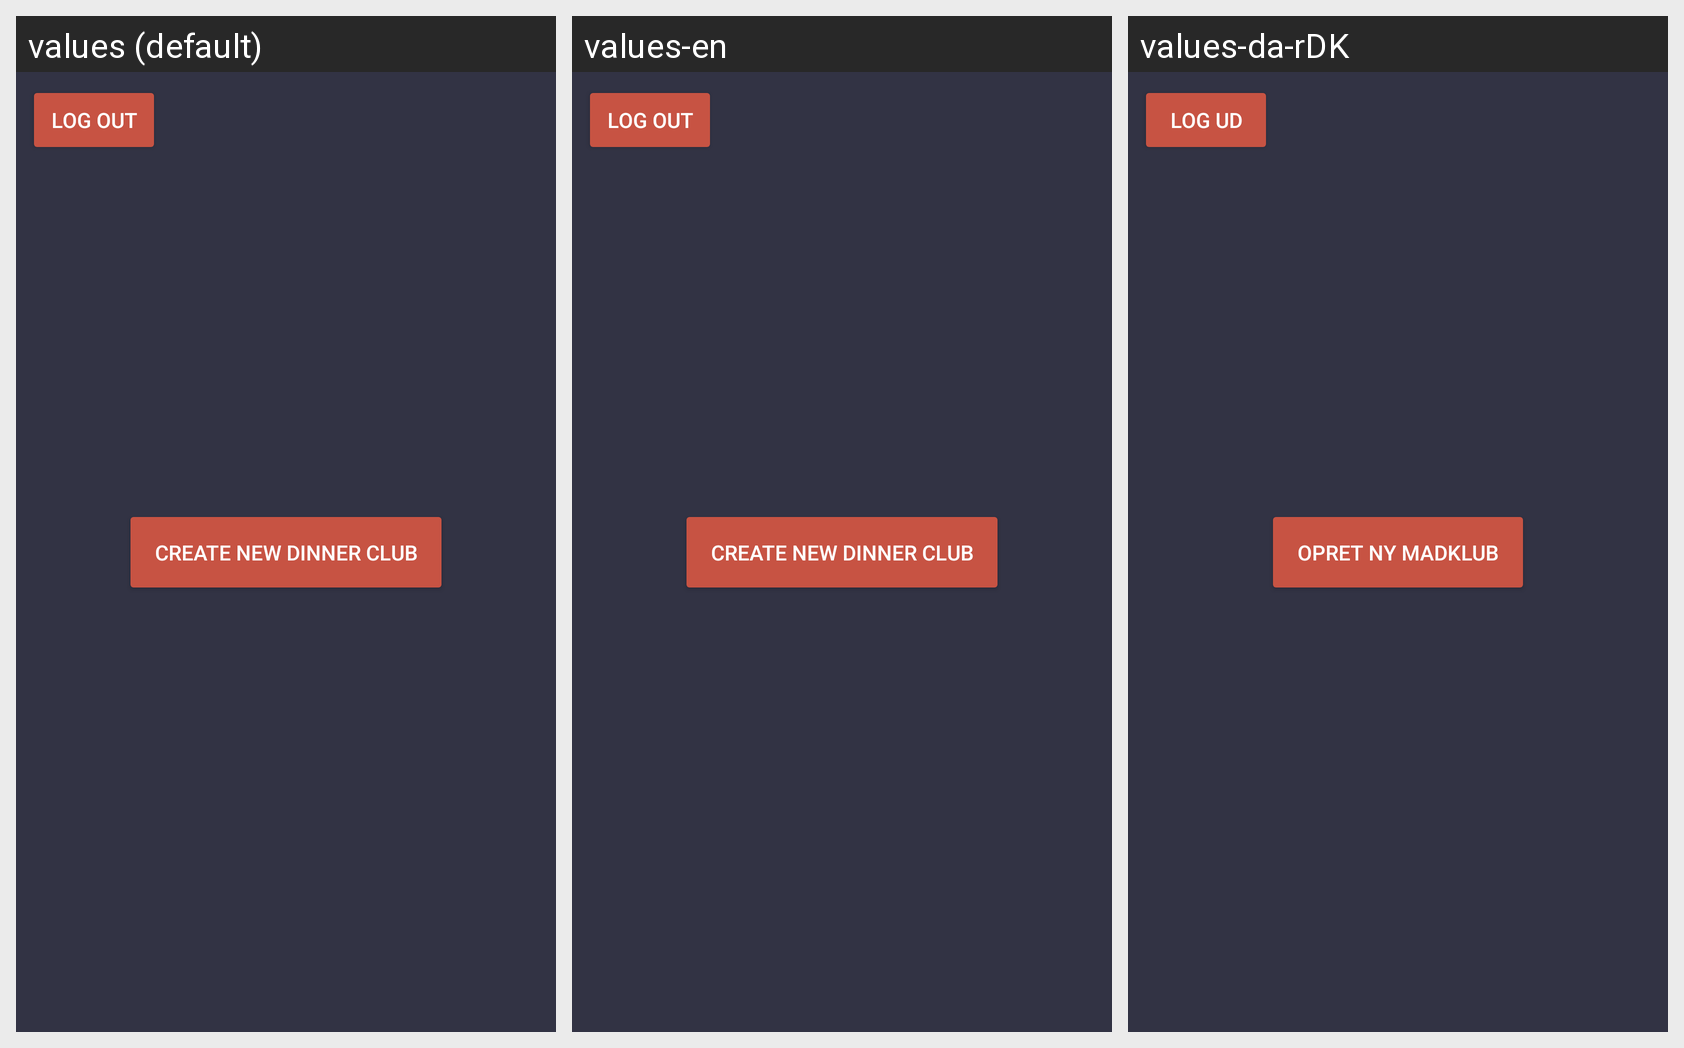

Translations of the strings shown on this Android screen, per locale in the grid:
Android screen res/layout/activity_create_dinner_club.xml rendered under 3 locales, left to right: values (default), values-en, values-da-rDK. Device: Nexus 5 (rendered at 1080×1920; each locale shown at half size, 540×960, under a caption strip naming it); theme AppTheme.
Strings drawn on this screen, with the default value and each locale's value (text and hints the layout hard-codes appear in the picture but are not listed):

btn_logout
  values: Log out
  values-en: Log out
  values-da-rDK: Log ud

btn_create_dinner_club
  values: Create New Dinner Club
  values-en: Create New Dinner Club
  values-da-rDK: Opret ny madklub
